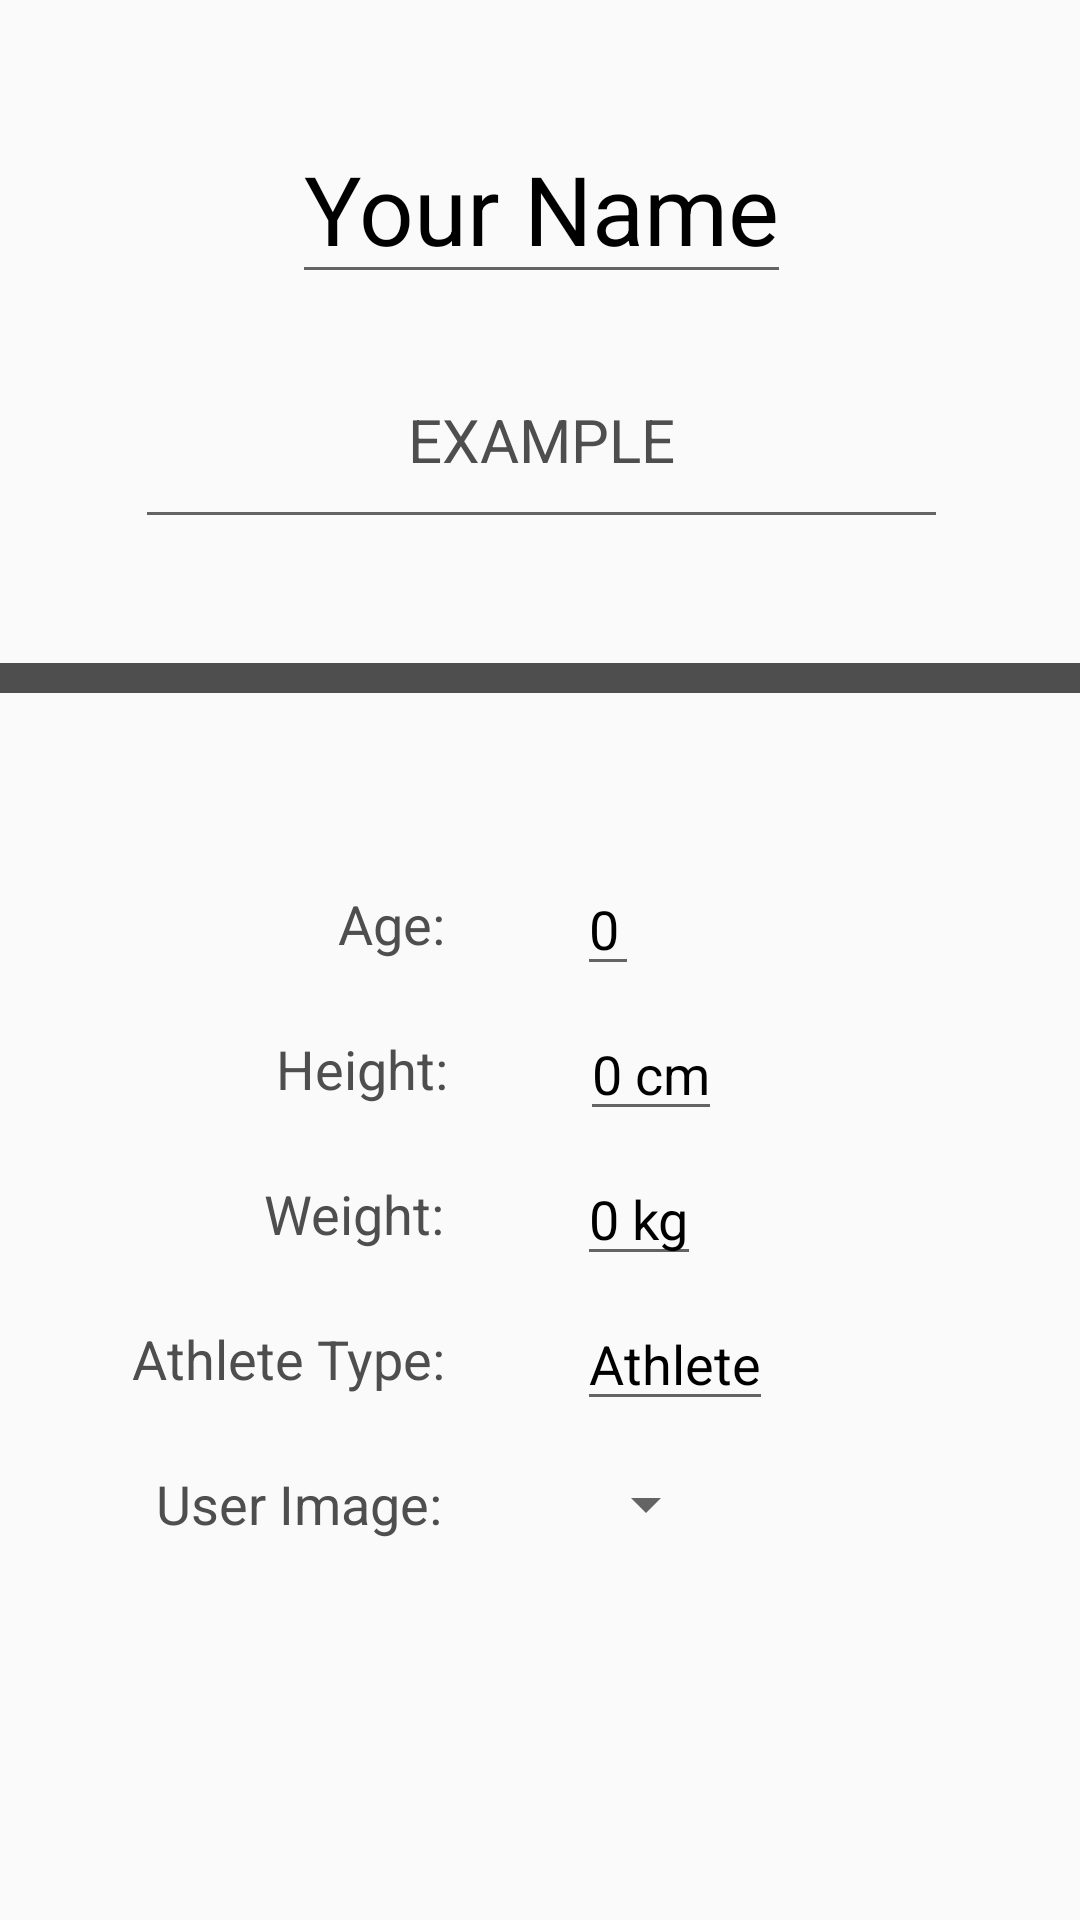

The Android layout XML behind this screen, and the referenced resources:
<!-- AndroidManifest.xml: application theme Theme.AppCompat.Light.NoActionBar -->
<!-- res/layout/content_user_information_edit.xml -->
<?xml version="1.0" encoding="utf-8"?>
<android.support.constraint.ConstraintLayout xmlns:android="http://schemas.android.com/apk/res/android"
    xmlns:app="http://schemas.android.com/apk/res-auto"
    xmlns:tools="http://schemas.android.com/tools"
    android:layout_width="match_parent"
    android:layout_height="match_parent"
    app:layout_behavior="@string/appbar_scrolling_view_behavior"
    tools:context="ca.dal.cs.athletemonitor.athletemonitor.UserInformationEditActivity"
    tools:showIn="@layout/activity_user_information_edit">

    

    <EditText
        android:id="@+id/statementEditText"
        android:layout_width="271dp"
        android:layout_height="69dp"
        android:layout_marginBottom="8dp"
        android:layout_marginTop="8dp"
        android:text="EXAMPLE"
        android:textAlignment="center"
        android:textColor="@color/much_darker_gray"
        android:textSize="20sp"
        app:layout_constraintBottom_toBottomOf="parent"
        app:layout_constraintEnd_toEndOf="parent"
        app:layout_constraintHorizontal_bias="0.504"
        app:layout_constraintStart_toStartOf="parent"
        app:layout_constraintTop_toTopOf="parent"
        app:layout_constraintVertical_bias="0.185" />

    <EditText
        android:id="@+id/nameEditText"
        android:layout_width="wrap_content"
        android:layout_height="wrap_content"
        android:layout_marginBottom="8dp"
        android:layout_marginTop="8dp"
        android:text="@string/activity_user_information_default_name"
        android:textColor="@android:color/black"
        android:textSize="32sp"
        app:layout_constraintBottom_toBottomOf="parent"
        app:layout_constraintEnd_toEndOf="parent"
        app:layout_constraintHorizontal_bias="0.503"
        app:layout_constraintStart_toStartOf="parent"
        app:layout_constraintTop_toTopOf="parent"
        app:layout_constraintVertical_bias="0.053" />

    <View
        android:id="@+id/separatorBar"
        android:layout_width="0dp"
        android:layout_height="10dp"
        android:layout_marginBottom="23dp"
        android:layout_marginTop="179dp"
        android:background="@color/much_darker_gray"
        app:layout_constraintBottom_toTopOf="@+id/ageView"
        app:layout_constraintEnd_toEndOf="parent"
        app:layout_constraintHorizontal_bias="0.5"
        app:layout_constraintStart_toStartOf="parent"
        app:layout_constraintTop_toTopOf="parent" />

    <TextView
        android:id="@+id/ageView"
        android:layout_width="wrap_content"
        android:layout_height="wrap_content"
        android:layout_marginBottom="278dp"
        android:text="@string/activity_user_information_age"
        android:textAlignment="textEnd"
        android:textColor="@color/much_darker_gray"
        android:textSize="18sp"
        app:layout_constraintBottom_toBottomOf="parent"
        app:layout_constraintEnd_toEndOf="@+id/weightView"
        app:layout_constraintTop_toBottomOf="@+id/separatorBar" />

    <TextView
        android:id="@+id/heightView"
        android:layout_width="wrap_content"
        android:layout_height="wrap_content"
        android:layout_marginBottom="8dp"
        android:layout_marginStart="92dp"
        android:layout_marginTop="24dp"
        android:text="@string/activity_user_information_height"
        android:textColor="@color/much_darker_gray"
        android:textSize="18sp"
        app:layout_constraintBottom_toBottomOf="parent"
        app:layout_constraintStart_toStartOf="parent"
        app:layout_constraintTop_toBottomOf="@+id/ageView"
        app:layout_constraintVertical_bias="0.0" />

    <TextView
        android:id="@+id/weightView"
        android:layout_width="wrap_content"
        android:layout_height="wrap_content"
        android:layout_marginBottom="8dp"
        android:layout_marginStart="88dp"
        android:layout_marginTop="24dp"
        android:text="@string/activity_user_information_weight"
        android:textColor="@color/much_darker_gray"
        android:textSize="18sp"
        app:layout_constraintBottom_toBottomOf="parent"
        app:layout_constraintStart_toStartOf="parent"
        app:layout_constraintTop_toBottomOf="@+id/heightView"
        app:layout_constraintVertical_bias="0.0" />

    <TextView
        android:id="@+id/athleteTypeView"
        android:layout_width="wrap_content"
        android:layout_height="wrap_content"
        android:layout_marginBottom="8dp"
        android:layout_marginStart="44dp"
        android:layout_marginTop="24dp"
        android:text="@string/activity_user_information_athlete_type"
        android:textColor="@color/much_darker_gray"
        android:textSize="18sp"
        app:layout_constraintBottom_toBottomOf="parent"
        app:layout_constraintStart_toStartOf="parent"
        app:layout_constraintTop_toBottomOf="@+id/weightView"
        app:layout_constraintVertical_bias="0.0" />

    <EditText
        android:id="@+id/ageEditText"
        android:layout_width="wrap_content"
        android:layout_height="wrap_content"
        android:layout_marginStart="44dp"
        android:text="@string/activity_user_information_default_age"
        android:textAlignment="textStart"
        android:textColor="@android:color/black"
        android:textSize="18sp"
        android:inputType="number"
        app:layout_constraintBottom_toBottomOf="@+id/ageView"
        app:layout_constraintStart_toEndOf="@+id/ageView"
        app:layout_constraintTop_toTopOf="@+id/ageView" />

    <EditText
        android:id="@+id/heightEditText"
        android:layout_width="wrap_content"
        android:layout_height="wrap_content"
        android:layout_marginStart="44dp"
        android:text="@string/activity_user_information_default_height"
        android:textAlignment="textStart"
        android:textColor="@android:color/black"
        android:textSize="18sp"
        android:inputType="number"
        app:layout_constraintBottom_toBottomOf="@+id/heightView"
        app:layout_constraintStart_toEndOf="@+id/heightView"
        app:layout_constraintTop_toTopOf="@+id/heightView" />

    <EditText
        android:id="@+id/weightEditText"
        android:layout_width="wrap_content"
        android:layout_height="wrap_content"
        android:layout_marginStart="44dp"
        android:text="@string/activity_user_information_default_weight"
        android:textAlignment="textStart"
        android:textColor="@android:color/black"
        android:textSize="18sp"
        android:inputType="number"
        app:layout_constraintBottom_toBottomOf="@+id/weightView"
        app:layout_constraintStart_toEndOf="@+id/weightView"
        app:layout_constraintTop_toTopOf="@+id/weightView" />

    <EditText
        android:id="@+id/athleteTypeEditText"
        android:layout_width="wrap_content"
        android:layout_height="wrap_content"
        android:layout_marginStart="44dp"
        android:text="@string/activity_user_information_default_athlete_type"
        android:textAlignment="textStart"
        android:textColor="@android:color/black"
        android:textSize="18sp"
        app:layout_constraintBottom_toBottomOf="@+id/athleteTypeView"
        app:layout_constraintStart_toEndOf="@+id/athleteTypeView"
        app:layout_constraintTop_toTopOf="@+id/athleteTypeView" />

    <TextView
        android:id="@+id/imageIdView"
        android:layout_width="wrap_content"
        android:layout_height="wrap_content"
        android:layout_marginBottom="8dp"
        android:layout_marginStart="52dp"
        android:layout_marginTop="24dp"
        android:text="@string/activity_user_information_user_image"
        android:textColor="@color/much_darker_gray"
        android:textSize="18sp"
        app:layout_constraintBottom_toBottomOf="parent"
        app:layout_constraintStart_toStartOf="parent"
        app:layout_constraintTop_toBottomOf="@+id/athleteTypeView"
        app:layout_constraintVertical_bias="0.0" />

    <Spinner
        android:id="@+id/imageIdSpinner"
        android:layout_width="wrap_content"
        android:layout_height="wrap_content"
        android:layout_marginStart="44dp"
        android:text="@string/activity_user_information_default_user_image"
        android:textAlignment="textStart"
        android:textColor="@android:color/black"
        android:textSize="18sp"
        app:layout_constraintBottom_toBottomOf="@+id/imageIdView"
        app:layout_constraintStart_toEndOf="@+id/imageIdView" />

</android.support.constraint.ConstraintLayout>
<!-- res/layout/activity_user_information_edit.xml (included above) -->
<?xml version="1.0" encoding="utf-8"?>
<android.support.design.widget.CoordinatorLayout xmlns:android="http://schemas.android.com/apk/res/android"
    xmlns:app="http://schemas.android.com/apk/res-auto"
    xmlns:tools="http://schemas.android.com/tools"
    android:layout_width="match_parent"
    android:layout_height="match_parent"
    tools:context="ca.dal.cs.athletemonitor.athletemonitor.UserInformationEditActivity">

    <android.support.design.widget.AppBarLayout
        android:layout_width="match_parent"
        android:layout_height="wrap_content"
        android:theme="@style/AppTheme.AppBarOverlay">

        <android.support.v7.widget.Toolbar
            android:id="@+id/toolbar"
            android:layout_width="match_parent"
            android:layout_height="?attr/actionBarSize"
            android:background="?attr/colorPrimary"
            app:popupTheme="@style/AppTheme.PopupOverlay" />

    </android.support.design.widget.AppBarLayout>

    <include layout="@layout/content_user_information_edit" />

    <android.support.design.widget.FloatingActionButton
        android:id="@+id/saveInfo"
        android:layout_width="wrap_content"
        android:layout_height="wrap_content"
        android:layout_gravity="bottom|end"
        android:layout_margin="@dimen/fab_margin"
        app:srcCompat="@android:drawable/ic_menu_save" />

</android.support.design.widget.CoordinatorLayout>
<!-- resources referenced by this layout -->
<resources>
  <color name="much_darker_gray">#4e4e4e</color>
  <string name="activity_user_information_age">Age:</string>
  <string name="activity_user_information_athlete_type">Athlete Type:</string>
  <string name="activity_user_information_default_age">0</string>
  <string name="activity_user_information_default_athlete_type">Athlete</string>
  <string name="activity_user_information_default_height">0 cm</string>
  <string name="activity_user_information_default_name">Your Name</string>
  <string name="activity_user_information_default_statement">Your Personal Statement</string>
  <string name="activity_user_information_default_user_image">Run</string>
  <string name="activity_user_information_default_weight">0 kg</string>
  <string name="activity_user_information_height">Height:</string>
  <string name="activity_user_information_user_image">User Image:</string>
  <string name="activity_user_information_weight">Weight:</string>
  <style name="AppTheme.AppBarOverlay" parent="ThemeOverlay.AppCompat.Dark.ActionBar" />
  <style name="AppTheme.PopupOverlay" parent="ThemeOverlay.AppCompat.Light" />
</resources>
